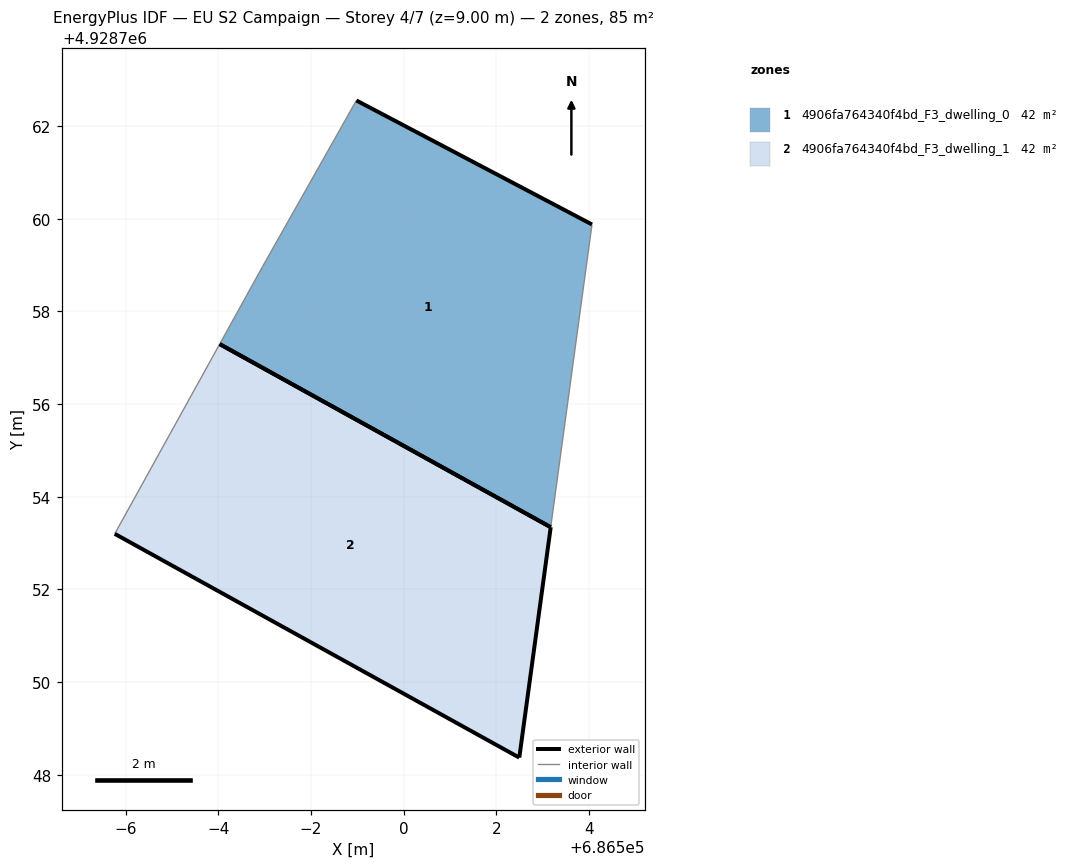
=== STOREY PLAN SPEC (per zone: floor XY polygon, exterior-wall plan segments, windows/doors) ===
zone 1: 4906fa764340f4bd_F3_dwelling_0  (42.5 m²)
  floor: (686503.17, 4928753.34) (686504.06, 4928759.88) (686498.98, 4928762.55) (686496.95, 4928758.96) (686496.03, 4928757.29)
  exterior wall: (686498.98, 4928762.55) – (686504.06, 4928759.88)  [5.7 m]
  exterior wall: (686503.17, 4928753.34) – (686496.03, 4928757.29)  [8.2 m]
  interior walls: 3
zone 2: 4906fa764340f4bd_F3_dwelling_1  (42.4 m²)
  floor: (686502.49, 4928748.37) (686503.17, 4928753.34) (686496.03, 4928757.29) (686493.76, 4928753.20)
  exterior wall: (686503.17, 4928753.34) – (686502.49, 4928748.37)  [5.0 m]
  exterior wall: (686502.49, 4928748.37) – (686493.76, 4928753.20)  [10.0 m]
  exterior wall: (686496.03, 4928757.29) – (686503.17, 4928753.34)  [8.2 m]
  interior walls: 1

=== DERIVED (storey summary) ===
Building: EU S2 Campaign
Storey: 4 of 7  (floor level z = 9.00 m)
Storey gross floor area: 84.9 m²
Zones on this storey: 2
  - 4906fa764340f4bd_F3_dwelling_0: floor 42.5 m²; exterior wall 13.9 m (41.7 m²); WWR 0.0%
  - 4906fa764340f4bd_F3_dwelling_1: floor 42.4 m²; exterior wall 23.2 m (69.5 m²); WWR 0.0%
Zone adjacency: (none detected)